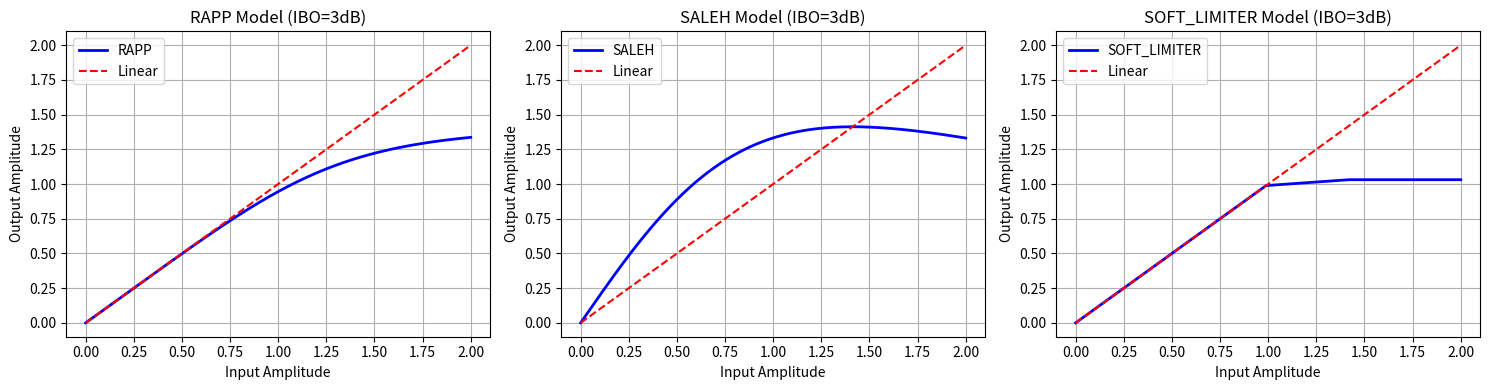

Write the Python code that produced this figure.
"""
PA_MODELS - Power Amplifier Nonlinearity Models

Implements various PA saturation models for communication systems

Author: Emre Cerci
Date: January 2026
"""

import numpy as np


def rapp_model(x_in, G=1.0, Asat=1.0, p=2.0):
    """
    Rapp Model (Solid State Power Amplifier)

    y(r) = G * r / (1 + (r/Asat)^(2p))^(1/(2p))

    Parameters:
        x_in  : Input signal (complex baseband)
        G     : Small signal gain (default: 1.0)
        Asat  : Saturation amplitude (default: 1.0)
        p     : Smoothness factor (default: 2.0, typical SSPA)

    Returns:
        y_out : Output signal after PA nonlinearity

    Reference:
        Rapp, C. (1991). "Effects of HPA-Nonlinearity on a 4-DPSK/OFDM-Signal
        for a Digital Sound Broadcasting System"
    """
    r = np.abs(x_in)
    phi = np.angle(x_in)

    # Rapp AM/AM conversion
    r_out = G * r / np.power(1 + np.power(r / Asat, 2 * p), 1 / (2 * p))

    # No AM/PM (phase distortion) in basic Rapp model
    y_out = r_out * np.exp(1j * phi)

    return y_out


def saleh_model(x_in, alpha_a=2.0, beta_a=1.0, alpha_p=np.pi/3, beta_p=1.0):
    """
    Saleh Model (Traveling Wave Tube Amplifier)

    AM/AM: A(r) = alpha_a * r / (1 + beta_a * r^2)
    AM/PM: Phi(r) = alpha_p * r^2 / (1 + beta_p * r^2)

    Parameters:
        x_in    : Input signal (complex baseband)
        alpha_a : AM/AM parameter (default: 2.0)
        beta_a  : AM/AM parameter (default: 1.0)
        alpha_p : AM/PM parameter (default: π/3)
        beta_p  : AM/PM parameter (default: 1.0)

    Returns:
        y_out : Output signal after PA nonlinearity

    Reference:
        Saleh, A. A. (1981). "Frequency-independent and frequency-dependent
        nonlinear models of TWT amplifiers", IEEE Trans. Commun.
    """
    r = np.abs(x_in)
    phi = np.angle(x_in)

    # Saleh AM/AM conversion
    r_out = alpha_a * r / (1 + beta_a * r**2)

    # Saleh AM/PM conversion (phase distortion)
    phi_out = phi + alpha_p * r**2 / (1 + beta_p * r**2)

    y_out = r_out * np.exp(1j * phi_out)

    return y_out


def soft_limiter(x_in, A_lin=0.7, A_sat=1.0, compress=0.1):
    """
    Soft Limiter (Simple Clipping with Continuous Transition)

    y(r) = r                                        if r <= A_lin
         = A_lin + (r - A_lin) * compress           if A_lin < r < A_sat
         = A_lin + (A_sat - A_lin) * compress       if r >= A_sat  (continuous saturation)

    Parameters:
        x_in     : Input signal (complex baseband)
        A_lin    : Linear region threshold (default: 0.7)
        A_sat    : Saturation level / input threshold for hard saturation (default: 1.0)
        compress : Compression factor in transition (default: 0.1)

    Returns:
        y_out : Output signal after PA nonlinearity

    Note:
        The saturation output level is computed to ensure continuity at r = A_sat:
        A_out_max = A_lin + (A_sat - A_lin) * compress
    """
    r = np.abs(x_in)
    phi = np.angle(x_in)

    r_out = np.zeros_like(r)

    # Compute the continuous saturation level (ensures no discontinuity)
    A_out_sat = A_lin + (A_sat - A_lin) * compress

    # Linear region
    linear_idx = r <= A_lin
    r_out[linear_idx] = r[linear_idx]

    # Transition region (soft compression)
    transition_idx = (r > A_lin) & (r < A_sat)
    r_out[transition_idx] = A_lin + (r[transition_idx] - A_lin) * compress

    # Saturation region (continuous with transition region)
    sat_idx = r >= A_sat
    r_out[sat_idx] = A_out_sat

    y_out = r_out * np.exp(1j * phi)

    return y_out


def apply_pa_model(x_in, model_type='rapp', params=None):
    """
    Apply PA model to input signal

    Parameters:
        x_in       : Input signal (complex baseband)
        model_type : PA model type ('rapp', 'saleh', 'soft_limiter')
        params     : Dictionary of model parameters (optional)

    Returns:
        y_out : Output signal after PA nonlinearity
    """
    if params is None:
        params = {}

    model_type = model_type.lower()

    if model_type == 'rapp':
        G = params.get('G', 1.0)
        Asat = params.get('Asat', 1.0)
        p = params.get('p', 2.0)
        return rapp_model(x_in, G, Asat, p)

    elif model_type == 'saleh':
        alpha_a = params.get('alpha_a', 2.0)
        beta_a = params.get('beta_a', 1.0)
        alpha_p = params.get('alpha_p', np.pi/3)
        beta_p = params.get('beta_p', 1.0)
        return saleh_model(x_in, alpha_a, beta_a, alpha_p, beta_p)

    elif model_type == 'soft_limiter':
        A_lin = params.get('A_lin', 0.7)
        A_sat = params.get('A_sat', 1.0)
        compress = params.get('compress', 0.1)
        return soft_limiter(x_in, A_lin, A_sat, compress)

    else:
        raise ValueError(f"Unknown PA model type: {model_type}. "
                        "Use 'rapp', 'saleh', or 'soft_limiter'.")


def get_pa_params_from_ibo(model_type='rapp', IBO_dB=3):
    """
    Get PA parameters based on Input Back-Off (IBO)

    Parameters:
        model_type : PA model type
        IBO_dB     : Input Back-Off in dB

    Returns:
        params : Dictionary of PA parameters
    """
    IBO_lin = 10 ** (IBO_dB / 10)

    if model_type.lower() == 'rapp':
        return {
            'G': 1.0,
            'Asat': np.sqrt(IBO_lin),
            'p': 2.0
        }

    elif model_type.lower() == 'saleh':
        return {
            'alpha_a': 2.0,
            'beta_a': 1.0 / IBO_lin,
            'alpha_p': np.pi / 3,
            'beta_p': 1.0 / IBO_lin
        }

    elif model_type.lower() == 'soft_limiter':
        return {
            'A_lin': np.sqrt(IBO_lin) * 0.7,
            'A_sat': np.sqrt(IBO_lin),
            'compress': 0.1
        }

    else:
        raise ValueError(f"Unknown model type: {model_type}")


if __name__ == '__main__':
    """Test PA models"""
    import matplotlib.pyplot as plt

    # Test signal
    r_in = np.linspace(0, 2, 1000)
    x_test = r_in + 0j  # Real signal for testing

    # Test different PA models
    IBO_dB = 3

    fig, axes = plt.subplots(1, 3, figsize=(15, 4))

    for idx, model in enumerate(['rapp', 'saleh', 'soft_limiter']):
        params = get_pa_params_from_ibo(model, IBO_dB)
        y_out = apply_pa_model(x_test, model, params)

        axes[idx].plot(r_in, np.abs(y_out), 'b-', linewidth=2, label=f'{model.upper()}')
        axes[idx].plot(r_in, r_in, 'r--', linewidth=1.5, label='Linear')
        axes[idx].grid(True)
        axes[idx].set_xlabel('Input Amplitude')
        axes[idx].set_ylabel('Output Amplitude')
        axes[idx].set_title(f'{model.upper()} Model (IBO={IBO_dB}dB)')
        axes[idx].legend()

    plt.tight_layout()
    plt.savefig('pa_models_comparison.png', dpi=150)
    print("PA models test plot saved: pa_models_comparison.png")
    plt.show()
